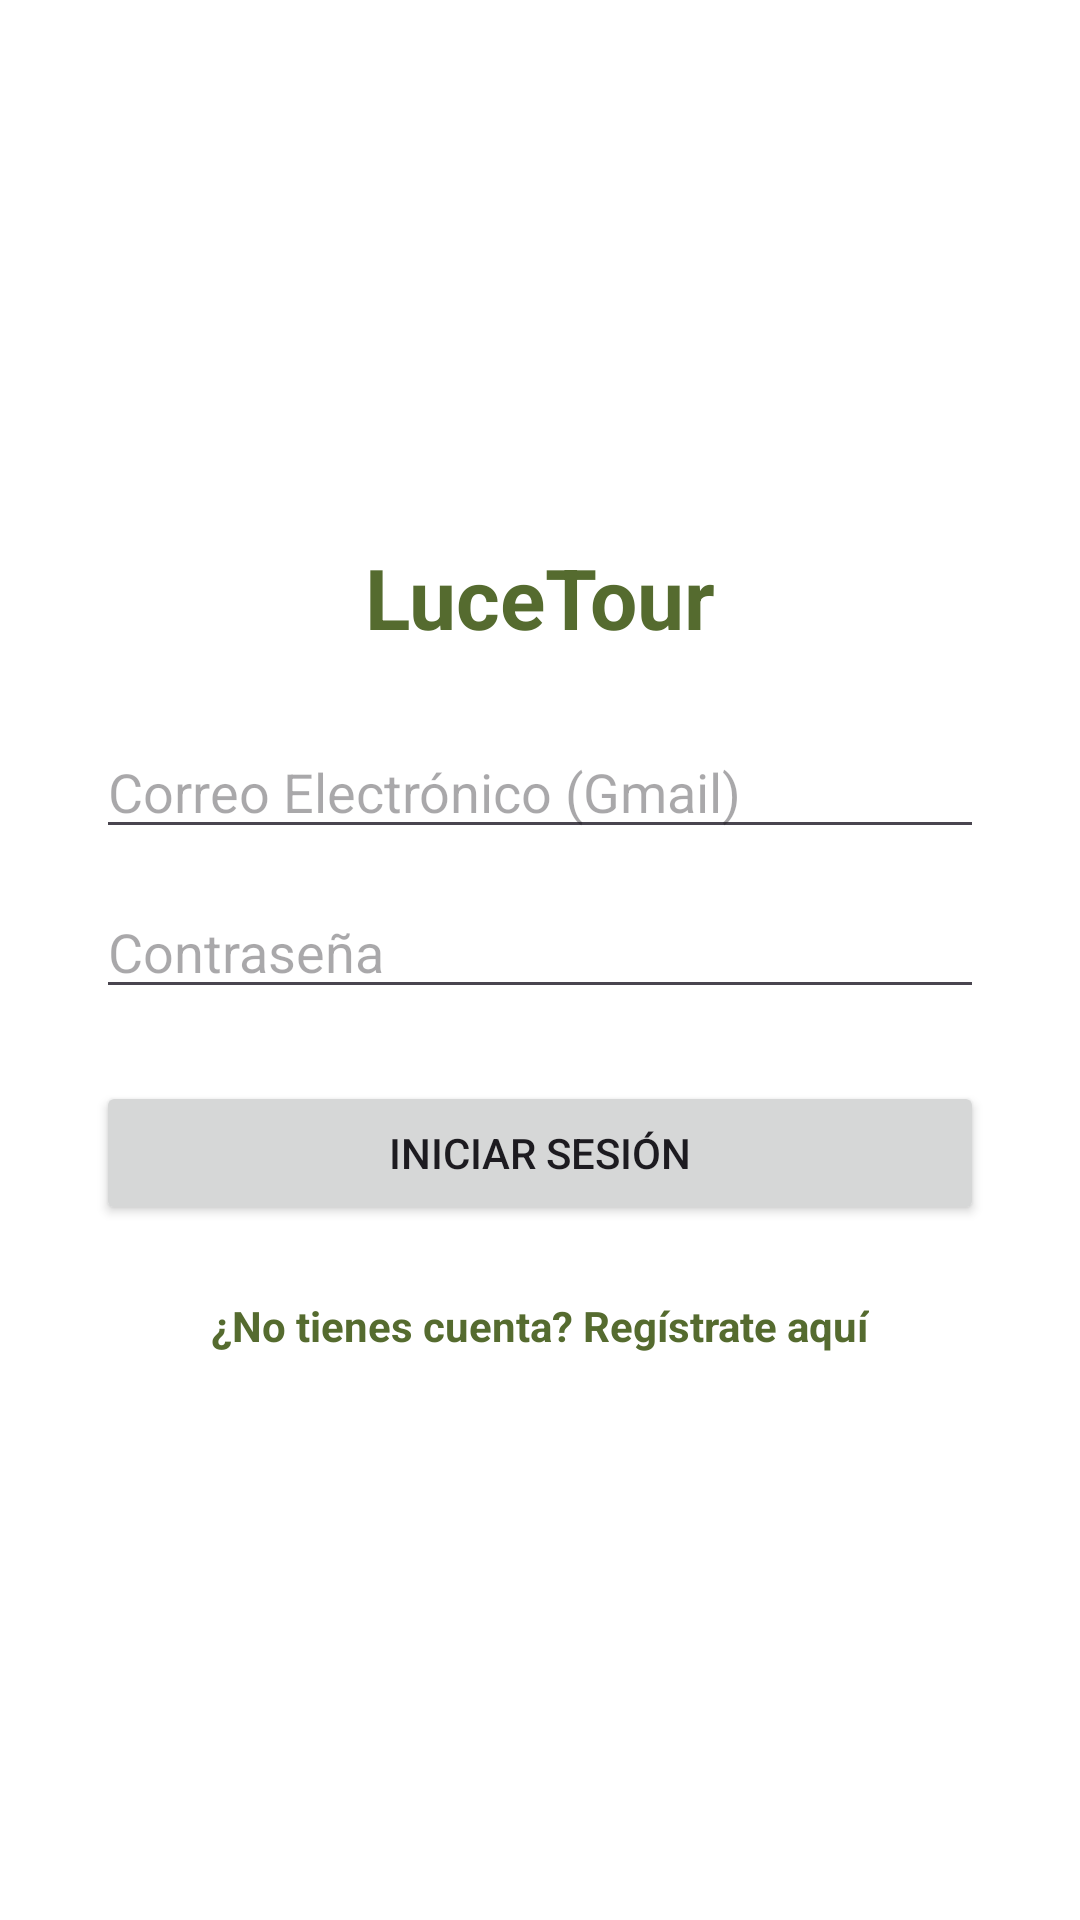

Here is an Android app screen rendered from its layout file. Give the layout XML and the strings, colors and styles it references.
<!-- AndroidManifest.xml: application theme Theme.ProyectoAplicaciónTurismoLocal -->
<!-- res/layout/activity_login.xml -->
<?xml version="1.0" encoding="utf-8"?>
<ScrollView xmlns:android="http://schemas.android.com/apk/res/android"
    xmlns:app="http://schemas.android.com/apk/res-auto"
    android:layout_width="match_parent"
    android:layout_height="match_parent"
    android:fillViewport="true"
    android:background="@color/white">

    <LinearLayout
        android:layout_width="match_parent"
        android:layout_height="wrap_content"
        android:orientation="vertical"
        android:padding="32dp"
        android:gravity="center">

        <TextView
            android:id="@+id/login_title"
            android:layout_width="wrap_content"
            android:layout_height="wrap_content"
            android:text="LuceTour"
            android:textSize="28sp"
            android:textStyle="bold"
            android:textColor="?attr/colorPrimary"
            android:layout_marginBottom="24dp"/>

        <EditText
            android:id="@+id/edit_email"
            android:layout_width="match_parent"
            android:layout_height="wrap_content"
            android:hint="Correo Electrónico (Gmail)"
            android:inputType="textEmailAddress"
            android:layout_marginBottom="12dp"/>

        <EditText
            android:id="@+id/edit_user"
            android:layout_width="match_parent"
            android:layout_height="wrap_content"
            android:hint="Nombre"
            android:visibility="gone"
            android:layout_marginBottom="12dp"/>

        <EditText
            android:id="@+id/edit_apellido"
            android:layout_width="match_parent"
            android:layout_height="wrap_content"
            android:hint="Apellido"
            android:visibility="gone"
            android:layout_marginBottom="12dp"/>

        <EditText
            android:id="@+id/edit_edad"
            android:layout_width="match_parent"
            android:layout_height="wrap_content"
            android:hint="Edad"
            android:inputType="number"
            android:visibility="gone"
            android:layout_marginBottom="12dp"/>

        <EditText
            android:id="@+id/edit_telefono"
            android:layout_width="match_parent"
            android:layout_height="wrap_content"
            android:hint="Número de Teléfono"
            android:inputType="phone"
            android:visibility="gone"
            android:layout_marginBottom="12dp"/>

        <EditText
            android:id="@+id/edit_pass"
            android:layout_width="match_parent"
            android:layout_height="wrap_content"
            android:hint="Contraseña"
            android:inputType="textPassword"
            android:layout_marginBottom="24dp"/>

        <Button
            android:id="@+id/btn_action"
            android:layout_width="match_parent"
            android:layout_height="wrap_content"
            android:text="Iniciar Sesión"
            android:padding="12dp"
            android:layout_marginBottom="16dp"/>

        <TextView
            android:id="@+id/txt_toggle"
            android:layout_width="wrap_content"
            android:layout_height="wrap_content"
            android:text="¿No tienes cuenta? Regístrate aquí"
            android:textColor="?attr/colorPrimary"
            android:textStyle="bold"
            android:padding="8dp"/>

    </LinearLayout>
</ScrollView>
<!-- resources referenced by this layout -->
<resources>
  <color name="white">#FFFFFFFF</color>
  <style name="Theme.ProyectoAplicaciónTurismoLocal" parent="Base.Theme.ProyectoAplicaciónTurismoLocal" />
  <style name="Base.Theme.ProyectoAplicaciónTurismoLocal" parent="Theme.Material3.DayNight.NoActionBar">
          
          
          <item name="colorPrimary">@color/lucena_primary</item>
          <item name="colorPrimaryVariant">@color/lucena_primary_dark</item>
          <item name="colorOnPrimary">@color/white</item>
  
          <item name="colorSecondary">@color/lucena_secondary</item>
          <item name="colorOnSecondary">@color/white</item>
  
          <item name="android:windowBackground">@color/lucena_background</item>
  
          <item name="android:statusBarColor">@color/lucena_primary</item>
  
      </style>
  <color name="lucena_primary">#556B2F</color>
  <color name="lucena_primary_dark">#3E4F22</color>
  <color name="lucena_secondary">#DAA520</color>
  <color name="lucena_background">#FDFCF0</color>
</resources>
